Run: headless pygame with SDL's dummy video driver; simulated clock (each Clock.tick advances the game by its frame time, no real sleeping); random seed 0; keys injected as events and as key.get_pressed() state; mouse plan: one left click at the window centre at the start of phase 2, then a move to the lower-right quarter at the start of phase 3.
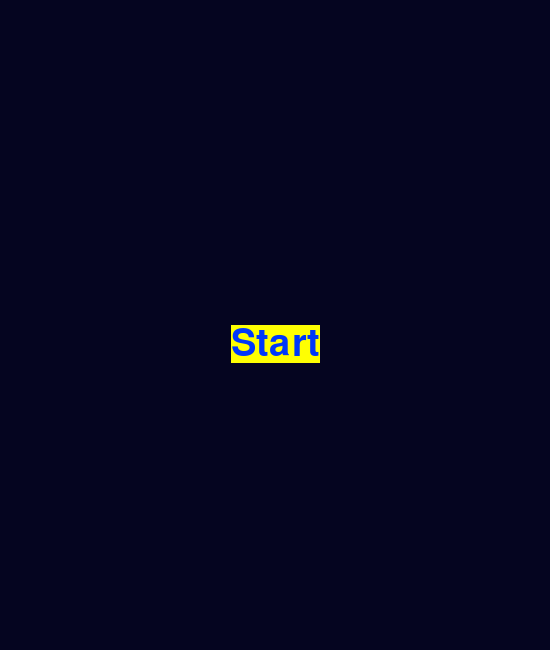
Frame 1 of 4 · flips 1–60 · no input
Frame 2 of 4 · flips 61–180 · clicked the window centre · tapped SPACE, RETURN · held RIGHT (→), D · screen unchanged from frame 1, image omitted
Frame 3 of 4 · flips 181–300 · moved the mouse to the lower-right quarter · held DOWN (↓), S · screen unchanged from frame 2, image omitted
Frame 4 of 4 · flips 301–420 · held LEFT (←), A, UP (↑), W · screen unchanged from frame 3, image omitted

The pygame program that drew these frames:

#!/usr/bin/env python3
import datetime
import pygame,math,random


	# ---------------------------- Board Class ------------------------------------
class Board:
	'''
	Board - Represents the Othello/Reversi board as a 2D grid of cells.
			Each cell is owned by either player one, two, or neither(nil). 
	'''
	# Statics for the board
	PLAYER_NEITHER = -1 # niether player
	PLAYER_BLACK = 0 # player one (black)
	PLAYER_WHITE = 1 # player two (white)
	DIMEN = 8 # dimension of the grid 8x8
	BLACK = [0,0,0]
	WHITE = [255,255,255]

	TILE_COLOR_A = [34,109,34]
	TILE_COLOR_B = [12,155,12]
	
	# Move and states
	TIE = 2 		# TIE
	NO_MOVES = 3	
	GAME_OVER = 4
	WAIT_TIME = 5 # 5 seconds
	# ---------------------------- Cell Class ------------------------------------
	class Cell:
		'''
		Board - Basic components of the board
				Each cell has an owner that is either one of the players or none. 
				Each cell also contains its indices on the grid [0-DIMEN][0-DIMEN] and its
				position in screen space (x,y).
		'''
		# Statics for the cells
		HIGHLIGHT_PIECE_COLOR= [255,12,0]
		HIGHLIGHT_CELL_COLOR = [250,250,0]
		FRAMES = 5 # number animation frames 
		# ---------------------------- Cell Definitions ------------------------------------
		def __init__(self, grid_pos, screen_pos, size, owner):
			i,j = grid_pos[0],grid_pos[1]
			x,y = screen_pos[0],screen_pos[1]
			self.grid_pos = grid_pos # indices on grid
			self.screen_pos = screen_pos # coordinates of rect
			self.size = size  # size of cell
			self.owner = owner # player one, two or nil
			self.midpoint = int((x*2+size[0])/2), int((y*2+size[1])/2) # get middle of rect diagonal
			self.radius = int((size[0]+size[1])/5) # create radius slightly smaller than avg of width and height
			self.rect = [self.screen_pos[0],self.screen_pos[1],self.size[0],self.size[1]]
			self.frame = 0
			if (i%2) == 0 and (j%2) != 0:
					self.cell_color = Board.TILE_COLOR_A
			elif (j%2) == 0 and (i%2) != 0:
					self.cell_color = Board.TILE_COLOR_A
			else:
				self.cell_color = Board.TILE_COLOR_B

		def __repr__(self):
			return "(" + str( self.grid_pos[0]) + ", " + str(self.grid_pos[1]) + ")"

		def __eq__(self, other):
			if other:
				return self.grid_pos == other.grid_pos		
			return False

		def __hash__(self):
			return hash(self.grid_pos )

		def copy(self):
			'''
				return deepcopy of cell
			'''
			return Board.Cell(self.grid_pos, self.screen_pos, self.size, self.owner)

		def draw(self, screen):
			pygame.draw.rect(screen, self.cell_color, self.rect, 0)
			# draw the piece if any
			if self.owner != Board.PLAYER_NEITHER:
				color = None
				if self.frame == 0: # not currently animated
			
					if self.owner == Board.PLAYER_BLACK:
						color = Board.BLACK
					elif self.owner == Board.PLAYER_WHITE:
						color = Board.WHITE
					pygame.draw.circle(screen, color, self.midpoint,self.radius,0)
				else: #animate
					# to simulate the piece being flipped draw an ellipse whose width decrease then increases
					# on the increase change the color to the new owner 
					# flips along
					rot = math.sin(self.frame)
					if rot < 0:
						rot *= -1
						# flip color to current owner
						if self.owner == Board.PLAYER_BLACK:
							color = Board.BLACK
						elif self.owner == Board.PLAYER_WHITE:
							color = Board.WHITE
					else:
						# still flipping, draw with previous owner color
						if self.owner == Board.PLAYER_BLACK:
							color = Board.WHITE
						elif self.owner == Board.PLAYER_WHITE:
							color = Board.BLACK
					# draw animated rotating disk effect with ellipse
					w,h = self.radius*2/self.frame*rot, self.radius*2
					x,y = self.midpoint[0]-self.radius/self.frame*rot, self.midpoint[1]-self.radius
					pygame.draw.ellipse(screen, color, [x,y,w,h],0)
					self.frame += 1
					self.frame %= self.FRAMES


		def flip(self):
			self.frame = 1
			# flip owner
			self.owner = Board.toggle_player(self.owner)


		def draw_highlight(self,screen, piece=False):
			if piece:
				pygame.draw.circle(screen, self.HIGHLIGHT_PIECE_COLOR, self.midpoint,self.radius+2,3)
			else:
				pygame.draw.rect(screen, self.HIGHLIGHT_CELL_COLOR, self.rect, 3)


		def does_intersect(self, pos):
			return (pos[0] > self.rect[0] and pos[0] < self.rect[0]+self.rect[2]) \
				and (pos[1] > self.rect[1] and pos[1] < self.rect[1]+self.rect[3])
			
	# ---------------------------- Board Definitions ------------------------------------
	def __init__(self, offset, size):
		self.font = pygame.font.SysFont(None, 48)
		self.offset = offset
		self.size = size 
		cell_size = size[0]//self.DIMEN, size[1]//self.DIMEN
		self.grid = []
		self.setup_board(offset, cell_size)
		self.winner = self.PLAYER_NEITHER
		self.wait = 0 #animation waittime, after eah move made wait for animation

	def copy(self):
		'''
			return deepcopy of board
		'''
		copy = Board(self.offset, self.size)
		for i in range(0,self.DIMEN):
			for j in range(0,self.DIMEN):
				copy.grid[i][j] = self.grid[i][j].copy()
		return copy

	def is_waiting(self):
		#waiting to help tell if board is waiting for animations to finish
		return self.wait > 0


	@staticmethod
	def toggle_player(owner):
		return (owner+1)%2


	def setup_board(self, offset, cell_size):
		self.pieces = {}
		# clear if not empty
		if len(self.grid) > 0:	
			for row in self.grid:
				row[:] = []
			self.grid[:] = []
		# populate elements
		for x in range(0, self.DIMEN):
			self.grid.append([])
			for y in range(0, self.DIMEN):
				screen_pos = (offset[0]+x*cell_size[0], offset[1]+y*cell_size[1])
				self.grid[x].append(self.Cell((x,y), screen_pos, cell_size, self.PLAYER_NEITHER) )
		center = (self.DIMEN-1)//2
		# set initial pieces
		a = self.grid[center][center+1]
		b = self.grid[center+1][center]
		c = self.grid[center][center]
		d = self.grid[center+1][center+1]
		self.pieces[self.PLAYER_BLACK] = {a:1, b:1}
		self.pieces[self.PLAYER_WHITE] = {c:1, d:1}
		a.owner = b.owner = self.PLAYER_BLACK
		c.owner = d.owner = self.PLAYER_WHITE

	def get_winner(self):
		return self.winner

	def get_score(self, player):
		return len(self.pieces[player].keys())

	def check_game_over(self):
		'''
			Returns winner if game is over, if game is not over returns PLAYER_NEITHER
		'''
		winner = self.PLAYER_NEITHER
		has_empty = False
		i = 0
		# try to find any empty cell
		while not has_empty and i < self.DIMEN:
			j =0
			while not has_empty and j < self.DIMEN:
				if self.grid[i][j].owner == self.PLAYER_NEITHER:
					has_empty = True
				j+=1
			i+=1

		# if player has no cells then they lose!
		# if black_cell_count <= 0 :
		# 	winner = self.PLAYER_WHITE
		# elif white_cell_count <= 0 :
		# 	winner = self.PLAYER_BLACK
		black_score = self.get_score(self.PLAYER_BLACK)
		white_score = self.get_score(self.PLAYER_WHITE)
		if black_score <= 0 :
			winner = self.PLAYER_WHITE
		elif white_score <= 0 :
			winner = self.PLAYER_BLACK
		# if the board has no empty, pick winner by number of owned cells
		elif not has_empty:
			print("FULL BOARD!")
			# if black_cell_count > white_cell_count:
			# 	winner = self.PLAYER_BLACK  
			# elif black_cell_count < white_cell_count:
			# 	winner = self.PLAYER_WHITE
			if black_score > white_score:
				winner = self.PLAYER_BLACK  
			elif black_score < white_score:
				winner = self.PLAYER_WHITE
			else:
				winner = self.TIE
		# if both players have no moves then TIE
		else: 
			black_moves =  self.get_all_moves(self.PLAYER_BLACK)
			white_moves = self.get_all_moves(self.PLAYER_WHITE)
			if black_moves == False and white_moves == False:
				winner = self.TIE  

		self.winner = winner
		return self.winner != self.PLAYER_NEITHER
		
	def get_all_moves(self, player):
		'''return false if player has no moves else returns list of all moves (cell_from, cell_to)'''
		moves = False
		move = Board.NO_MOVES 
		# for each cell try to find a move to pick
		for cell_from in self.get_owned_cells(player):
			for  cell_to in self.get_moves(cell_from):
				if not moves:
					moves = []
				moves.append((cell_from, cell_to))
		return moves

	def draw(self, screen):
		self.wait-= 1
		if self.wait < 0:
			self.wait = 0
		for row in self.grid:
			for cell in row:
				cell.draw(screen)


	def get_intersecting_cell(self, pos):
		for row in self.grid:
			for cell in row:
				if cell.does_intersect(pos):
					return cell
		return None

	def get_owned_cells(self, player):
		return list(self.pieces[player].keys())		

	def get_moves(self, cell):
		'''
			get_moves
			 	find all lines from the current cell to the nearest empty cell such that all cells in between do not 
				have the same owner as the moving cell
				Do this by searching immediate neighbors then following the lines from neighbor to empty while
				owner is the opponent
	 		cell : current cell
	 		Returns a list of cells that are potential moves
		'''
		moves = []
		if cell.owner == self.PLAYER_NEITHER:
			return moves # empty cell!
		i,j = cell.grid_pos
		# get each index of the neighbor and check if the move is valid
		neighbor = None

		for di in range(-1,2):
			for dj in range(-1,2):
				ni, nj = i+di, j+dj
				if (ni, nj) != (i,j):
					# check the neighbor, if it is opponent try to find move
					if ni >= 0 and ni < self.DIMEN and nj >= 0 and nj < self.DIMEN:
						neighbor = self.grid[ni][nj]
						if neighbor.owner != self.PLAYER_NEITHER and neighbor.owner != cell.owner:  
							# get the next cell in the same direction as neighbor 
							search = True
							while search:
								ni, nj = ni+di, nj+dj
								# if next cell is not beyond board
								if ni < 0 or ni >= self.DIMEN or nj < 0 or nj >= self.DIMEN:
									search = False # reached end of board 
								else:
									next_cell = self.grid[ni][nj]
									 # if found empty cell!
									if next_cell.owner == self.PLAYER_NEITHER:
										# add this cell to moves
										# if next_cell does not result in surrounding opponent then valid
										# for each neighbor of next-cell, count owned cells 		
										moves.append(next_cell)
										search = False
									elif next_cell.owner == cell.owner: # not opponent, cannot jump
										search = False

									#else keep searching
		return moves

	# def is_move(self, move):
	# 	valid = False
	# 	cell_from, cell_to = move
	# 	if cell_to.owner == self.PLAYER_NEITHER:
	# 		i,j = cell_from.grid_pos
	# 		di, dj = self.get_move_delta(move)
	# 		ni, nj = i+di, j+dj
	# 		if (ni, nj) != (i,j):
	# 			valid = True
	# 			next_cell = None
	# 			while valid and \
	# 					ni >= 0 and ni < self.DIMEN and nj >= 0 and nj < self.DIMEN:
	# 				next_cell = self.grid[ni][nj]
	# 				# if cell is owned by opponent 
	# 				if next_cell.owner == cell_from.owner or next_cell.owner == self.PLAYER_NEITHER: 
	# 					valid  = False
	# 				ni, nj = ni+di, nj+dj
	# 			# empty cell broke loop
	# 			if next_cell.owner == self.PLAYER_NEITHER:
	# 				valid = True
	# 			else:
	# 				valid = False
	# 	return valid

	def move_piece(self, move):
		self.wait = self.WAIT_TIME
		# flips all cells in between the line segment created by  to and from 
		# try for each cell from owned cells		
		cell_from, cell_to = move
		i, j =  cell_from.grid_pos
		di, dj = self.get_move_delta(move)
		ni, nj = i+di, j+dj
		next_cell = None
		continue_flipping = True
		while continue_flipping  and \
				ni >= 0 and ni < self.DIMEN and nj >= 0 and nj < self.DIMEN:
			next_cell = self.grid[ni][nj]
			# if cell is owned by opponent 
			if next_cell.owner != cell_from.owner and next_cell.owner != self.PLAYER_NEITHER: 
				# add piece to new owner remove from old
				self.pieces[cell_from.owner][next_cell] = 1
				del self.pieces[next_cell.owner][next_cell]
				next_cell.flip() # flip owner and start animation
			else:
				continue_flipping  = False
			ni, nj = ni+di, nj+dj
		cell_to.owner = cell_from.owner
		self.pieces[cell_from.owner][cell_to] = 1


	def move(self, player, cell_to):
		'''
		for each player move from any owned cell to destination cell
		'''
		moves = self.get_all_moves(player)
		for move in moves:
			if move[1] == cell_to:
				self.move_piece(move)


	def get_move_delta(self, move):
		cell_from, cell_to = move
		i, j =  cell_from.grid_pos
		fi, fj =  cell_to.grid_pos
		di, dj = (fi-i), (fj-j)
		# clamp directions to ints between [-1,1]
		if di > 1:
			di = 1
		elif di < 0:
			di = -1
		if dj > 1:
			dj = 1
		elif dj < 0:
			dj = -1
		return (di, dj)


class AI:
	def __init__(self, player, board):
		self.player = player
		# reference to the board
		self.board = board
		random.seed(datetime.datetime.now())

	def get_move(self):
		'''
			returns board state or potential move (cell_from, cell_to)
		'''
		move = Board.GAME_OVER
		if not self.board.check_game_over():
			move = Board.NO_MOVES # does not own any cells!
			get_all_moves = self.board.get_all_moves(self.player)
			#shuffle the cells
			if get_all_moves:
				moves = []
				while len(get_all_moves) > 0:
					moves.append(get_all_moves.pop(random.randint(0, len(get_all_moves)-1)))
				move = moves[random.randint(0, len(moves)-1)]
		return move


# ---------------------------- Menu Class ------------------------------------
class Menu:
	TEXT_COLOR = [0,55,250]
	BUTTON_COLOR = [255,255,2]
	# ---------------------------- Menu Definitions ------------------------------------
	def __init__(self, offset):
		self.pos = offset
		self.font_height = 56
		self.font = pygame.font.SysFont(None, self.font_height)
		# start buttons are showed at opening menu
		self.buttons = {}
		text = self.font.render('Start', True, self.TEXT_COLOR, self.BUTTON_COLOR)
		pos = (offset[0]-text.get_width()//2, offset[1])
		self.buttons['START'] = (text, pos, False)
		# retry is at same location as start, but is displayed at game_over only 
		text = self.font.render('Retry', True, self.TEXT_COLOR, self.BUTTON_COLOR)
		pos = (offset[0]-text.get_width()//2, offset[1])
		self.buttons['RETRY'] = (text, pos, True)
		# all other buttons pos will be pos[0], pos[1]+i*text.get_height()

	def draw(self, screen, game_over=False):
			keys  = list(self.buttons.keys())
			for i in range(0, len(keys)):
				text, pos, is_game_over = self.buttons[keys[i]]
				if game_over == is_game_over:
					screen.blit(text, pos )
		
	def get_intersecting_button(self, pos, game_over=False):
		keys  = list(self.buttons.keys())
		for i in range(0, len(keys)):
			text, button_pos, is_game_over  = self.buttons[keys[i]]
			size = text.get_width(),text.get_height()
			if game_over == is_game_over:
				if (pos[0] > button_pos[0] and pos[0] < button_pos[0]+size[0]) \
					and (pos[1] > button_pos[1] and pos[1] < button_pos[1]+size[1]):
					return keys[i]
	
		return None

# ---------------------------- ScoreBoard Class ------------------------------------
class ScoreBoard:
	TEXT_COLOR = [0,155,250]
	# ---------------------------- ScoreBoard Definitions ------------------------------------
	def __init__(self, pos):
		self.font_height = 34
		self.font = pygame.font.SysFont(None, self.font_height)
		self.pos = pos
		self.radius = self.font_height//4

	def draw(self, screen, board, current_player):
		black_score = str(board.get_score(Board.PLAYER_BLACK))
		white_score = str(board.get_score(Board.PLAYER_WHITE))
		gap = 10
		black_text = self.font.render('Black', True,  self.TEXT_COLOR) 
		black_text_pos = (self.pos[0]+gap*2+self.radius*2, self.pos[1])
		black_score_text = self.font.render(black_score, True,  self.TEXT_COLOR) 
		black_score_text_pos = [gap+black_text_pos[0]+black_text.get_width(), black_text_pos[1]]
		# draw player 2 text
		white_text = self.font.render('White', True,  self.TEXT_COLOR)
		white_text_pos = (self.pos[0]+gap*2+self.radius*2, self.pos[1]+white_text.get_height())

		white_score_text = self.font.render(white_score, True,  self.TEXT_COLOR) 
		white_score_text_pos = [gap+white_text_pos[0]+white_text.get_width(), white_text_pos[1]]


		# set score text pos to align along y axis
		if white_score_text_pos[0] > black_score_text_pos[0]:
			black_score_text_pos[0] = white_score_text_pos[0] 
		else:
			white_score_text_pos[0] = black_score_text_pos[0]  
		#draw current turn by drawing small circle near score
		if current_player == Board.PLAYER_BLACK: 
			midpoint = (self.pos[0]+self.radius+gap, black_score_text_pos[1] + self.radius)
			color= Board.BLACK 
		else:
			midpoint = (self.pos[0]+self.radius+gap, white_score_text_pos[1] + self.radius)
			color= Board.WHITE
		
		screen.blit(black_text,black_text_pos)
		screen.blit(white_text,white_text_pos)
		screen.blit(black_score_text,black_score_text_pos)
		screen.blit(white_score_text,white_score_text_pos)
		pygame.draw.circle(screen, color, midpoint,self.radius,0)
		pygame.draw.circle(screen, Board.Cell.HIGHLIGHT_PIECE_COLOR, midpoint,self.radius,0)

# ---------------------------- MMain Entry Point ------------------------------------
def main():
	# window and board size and position settings
	BG_COLOR = [5,5,32]
	border = 2
	size = [550, 650]
	offset = (border, size[1]//15)
	# board variables
	board = None
	ai = None 
	score_board = None
	# game and gui state variables
	player = None
	selected_cell = None 
	current_player = None
	winner = None
	exit = False
	draw_board =False
	start_new_game = False
	game_over = False
	# setup
	pygame.init()
	screen = pygame.display.set_mode(size)
	pygame.display.set_caption("Othello/Reversi ")
	clock = pygame.time.Clock()
	menu = Menu((size[0]//2,size[1]//2))
	hint_font = pygame.font.SysFont(None, 34)
	hint_text = hint_font.render('Show Hint', True, Menu.TEXT_COLOR, Menu.BUTTON_COLOR)
	hint_button = (border, border, hint_text.get_width(),hint_text.get_height())
	
	# main while loop
	while not exit:
		mouse_clicked = False
		clock.tick(10)
		for event in pygame.event.get(): 
			if event.type == pygame.QUIT:
				exit=True 
			elif event.type == pygame.KEYDOWN:
				a = None # do nothing
			elif event.type == pygame.MOUSEBUTTONDOWN:
				# if it is the current players turn!
				mouse_clicked = True
				mouse_pos = pygame.mouse.get_pos()

		# if new game is started reinitialize board and player vars
		if start_new_game:
			current_player = random.randint(Board.PLAYER_BLACK, Board.PLAYER_WHITE)
			board = Board( offset, (size[0], size[0])  ) 
			score_board = ScoreBoard((offset[0], offset[1]+size[0]))
			player = Board.PLAYER_BLACK
			ai = AI(Board.PLAYER_WHITE, board) 
			selected_cell = None 
			winner = None
			show_start_menu = False
			start_new_game = False

		# clear screen
		screen.fill(BG_COLOR)

		# if not 
		if draw_board:
			if winner != None:
				game_over = True
				# set winner if game over
			elif board.check_game_over():
				winner = board.get_winner()
				# display winner!
			# make decision
			else:
				if not board.is_waiting():
					# player selection and is players turn
					if current_player == player:
						all_player_moves = board.get_all_moves(player)
						if not all_player_moves:
							current_player = board.toggle_player(current_player)
						# if player is selecting
						elif mouse_clicked:  
							#pick up piece an high light moves
							if selected_cell == None:
								cell = board.get_intersecting_cell(mouse_pos)
								# select piece if it is owned by player
								if cell and cell.owner == current_player:
									selected_cell = cell 
									potential_moves = board.get_moves(selected_cell)
							else:
								#try to place piece at cell
								cell = board.get_intersecting_cell(mouse_pos)
								if cell in potential_moves:
									# add the piece to the cell and flip all pieces in between
									board.move(current_player, cell)
									current_player = board.toggle_player(current_player)
								# unselect current piece if not selecting new piece
								if cell and cell.owner == current_player:
									selected_cell = cell 
								else:
									selected_cell = None

					elif current_player == ai.player:
						move = ai.get_move()
						if move != Board.NO_MOVES:
							board.move(current_player,move[1])
						# update current player
						current_player = board.toggle_player(current_player)
			#draw board
			board.draw(screen)
			# if cell is celected highlight current piece, and any potential moves
			#if draw move hints by selecting a random cell that has a move
			screen.blit(hint_text, (hint_button[0],hint_button[1]))
			if mouse_clicked:
				if (mouse_pos[0] > hint_button[0] and mouse_pos[0] < hint_button[0]+hint_button[2]) \
					and (mouse_pos[1] > hint_button[1] and mouse_pos[1] < hint_button[1]+hint_button[3]): 
					all_moves = board.get_all_moves(current_player)
					selected_cell = all_moves[random.randint(0, len(all_moves)-1)][0]
			if selected_cell:
				# highlight the piece
				potential_moves = board.get_moves(selected_cell)
				selected_cell.draw_highlight(screen, True)
				for move in potential_moves:
					move.draw_highlight(screen)
			score_board.draw(screen,board, current_player)

		# else do not draw board
		else: # show_start_menu:
			if mouse_clicked: # handle menu input
				button_id = menu.get_intersecting_button(mouse_pos)
				# Start game ,create board variables!
				if button_id == 'START':
					start_new_game = True
					draw_board = True
			menu.draw(screen)
		
		if game_over: 
			menu.draw(screen, True)
			if mouse_clicked:
				button = menu.get_intersecting_button(mouse_pos, True)
				if button == 'RETRY':
					del ai; del board; del score_board
					start_new_game = True
					game_over = False

		pygame.display.flip()


if __name__ == '__main__':
	main()
